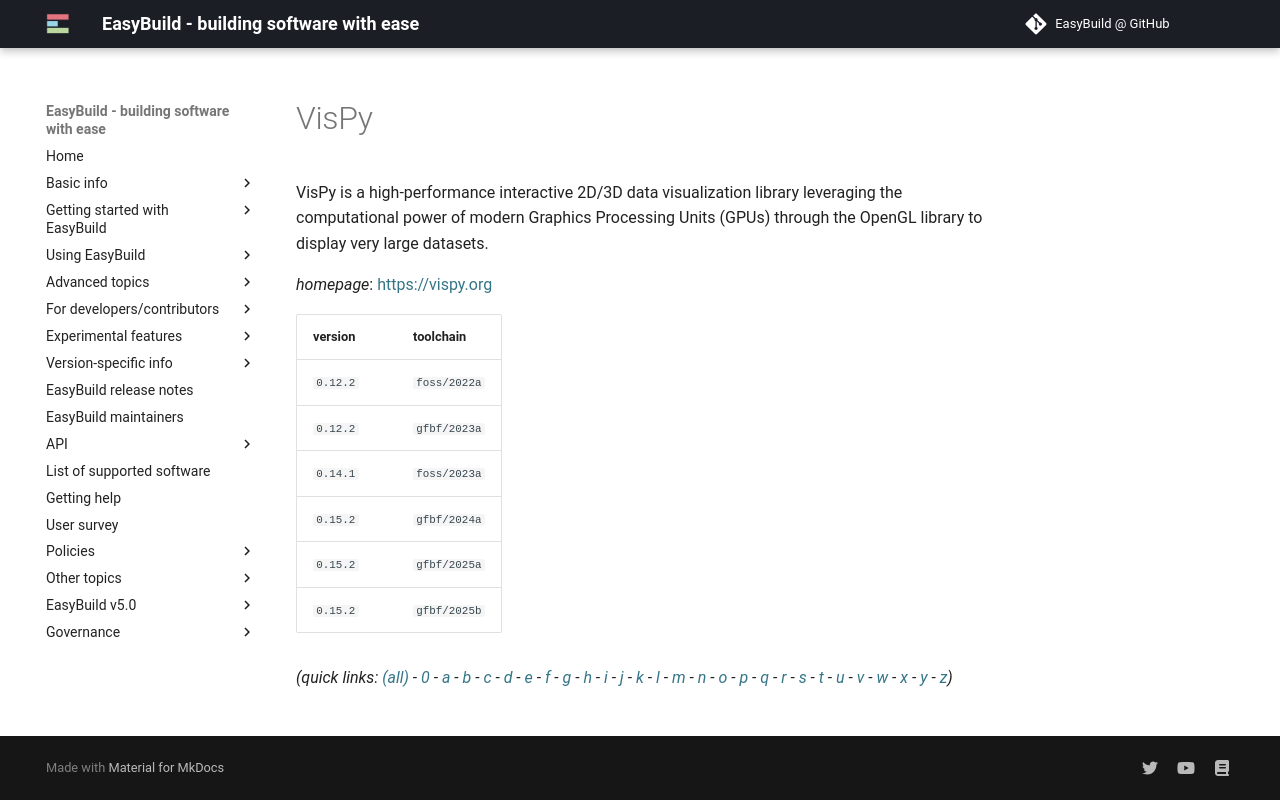

repository: easybuilders/easybuild-docs · page: version-specific/supported-software/v/VisPy/index.html · generator: mkdocs

---
search:
  boost: 0.5
---
# VisPy

VisPy is a high-performance interactive 2D/3D data visualization library  leveraging the computational power of modern Graphics Processing Units (GPUs) through the  OpenGL library to display very large datasets.

*homepage*: <https://vispy.org>

version | toolchain
--------|----------
``0.12.2`` | ``foss/2022a``
``0.12.2`` | ``gfbf/2023a``
``0.14.1`` | ``foss/2023a``
``0.15.2`` | ``gfbf/2024a``
``0.15.2`` | ``gfbf/2025a``
``0.15.2`` | ``gfbf/2025b``


*(quick links: [(all)](../index.md) - [0](../0/index.md) - [a](../a/index.md) - [b](../b/index.md) - [c](../c/index.md) - [d](../d/index.md) - [e](../e/index.md) - [f](../f/index.md) - [g](../g/index.md) - [h](../h/index.md) - [i](../i/index.md) - [j](../j/index.md) - [k](../k/index.md) - [l](../l/index.md) - [m](../m/index.md) - [n](../n/index.md) - [o](../o/index.md) - [p](../p/index.md) - [q](../q/index.md) - [r](../r/index.md) - [s](../s/index.md) - [t](../t/index.md) - [u](../u/index.md) - [v](../v/index.md) - [w](../w/index.md) - [x](../x/index.md) - [y](../y/index.md) - [z](../z/index.md))*
